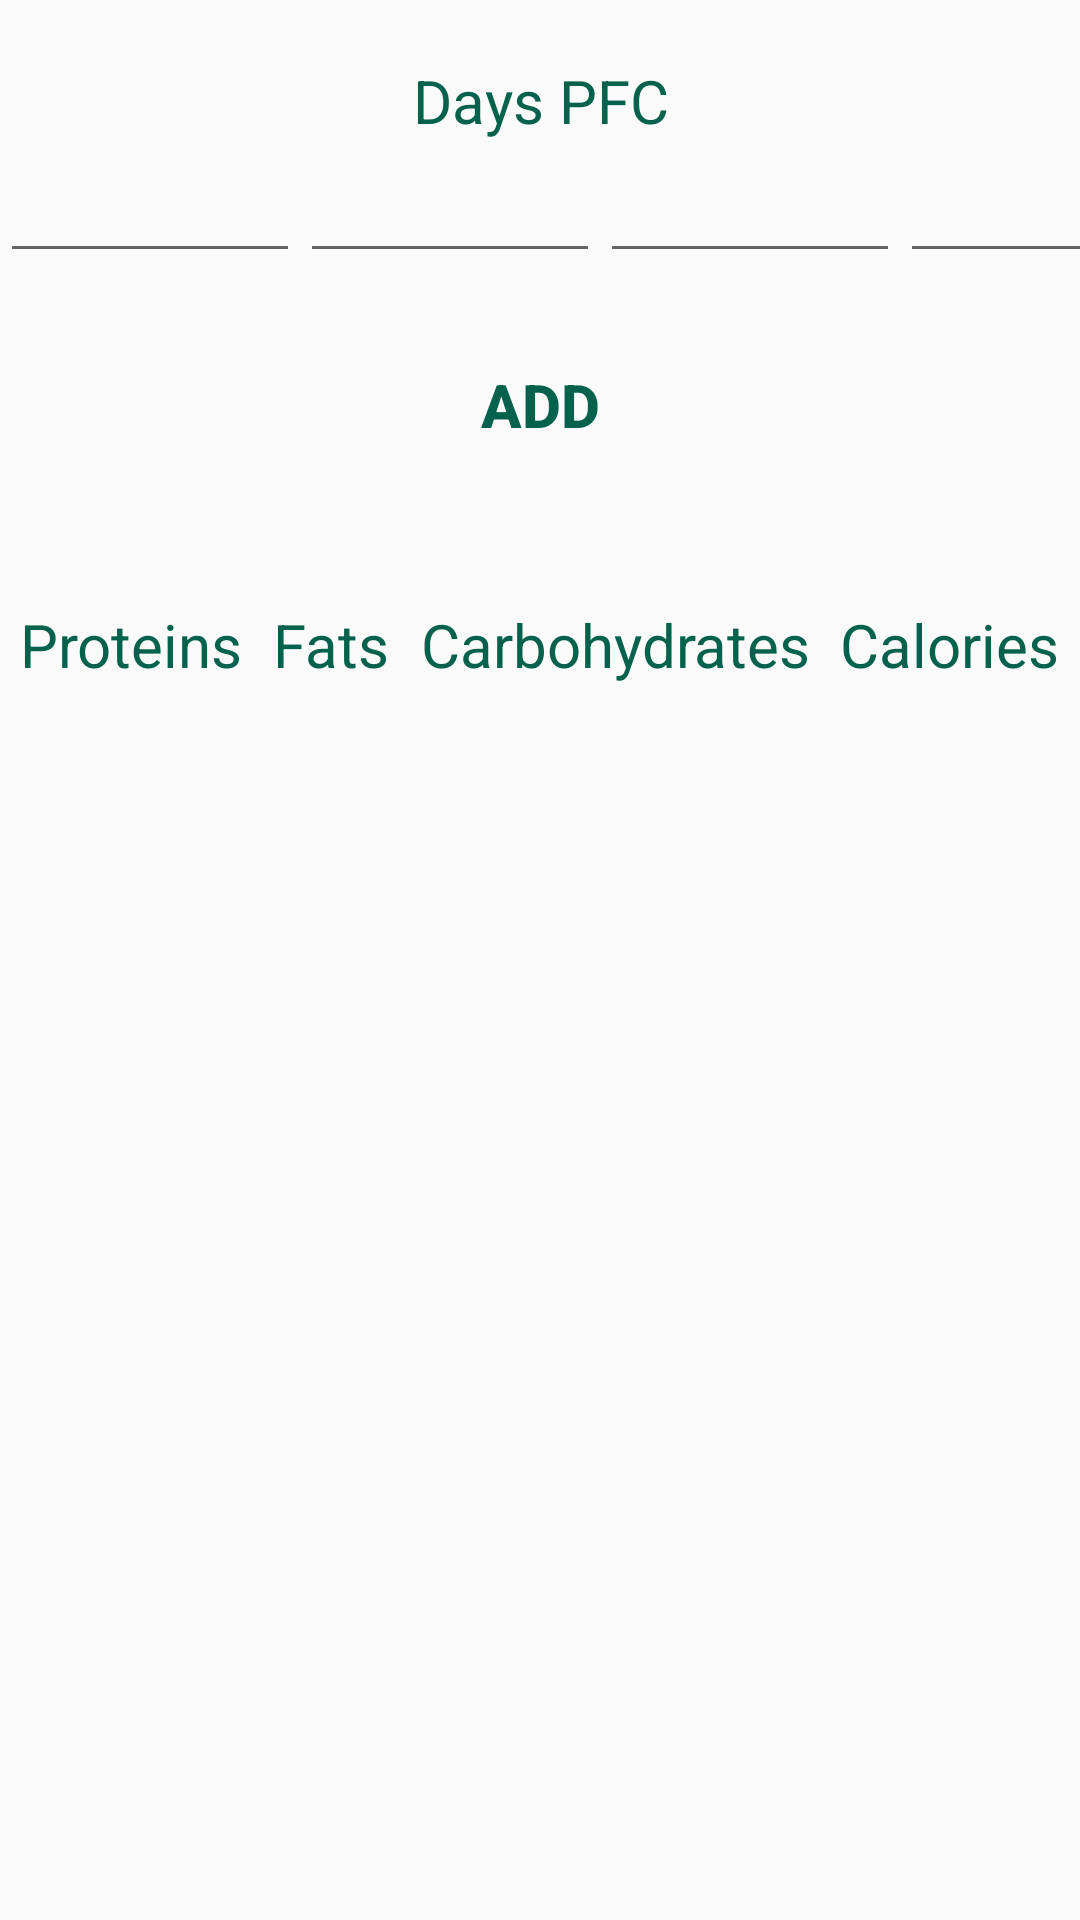

The Android layout XML behind this screen, and the referenced resources:
<!-- AndroidManifest.xml: application theme Theme.AppCompat.Light.DarkActionBar -->
<!-- res/layout/activity_event_edit.xml -->
<?xml version="1.0" encoding="utf-8"?>
<LinearLayout
    xmlns:android="http://schemas.android.com/apk/res/android"
    xmlns:app="http://schemas.android.com/apk/res-auto"
    xmlns:tools="http://schemas.android.com/tools"
    android:layout_width="match_parent"
    android:layout_height="match_parent"
    android:orientation="vertical"
    tools:context=".EventEditActivity">

    <TextView
        android:layout_width="wrap_content"
        android:layout_height="wrap_content"
        android:layout_gravity="center"
        android:layout_marginTop="20dp"
        android:text="Days PFC"
        android:textSize="20sp"
        android:textAlignment="center"
        android:textColor="@color/textGreen"/>

    <LinearLayout
        android:layout_width="wrap_content"
        android:layout_height="wrap_content">

        <EditText
            android:contentDescription="@android:string/ok"
            android:id="@+id/ProtsAdd"
            android:layout_width="100dp"
            android:layout_height="wrap_content"
            android:layout_gravity="center"
            android:textSize="20sp"
            android:ems="10"
            android:inputType="text"/>

        <EditText
            android:contentDescription="@android:string/copy"
            android:id="@+id/FatsAdd"
            android:layout_width="100dp"
            android:layout_height="wrap_content"
            android:layout_gravity="center"
            android:textSize="20sp"
            android:ems="10"
            android:inputType="text"/>

        <EditText
            android:contentDescription="@android:string/copyUrl"
            android:id="@+id/CarbsAdd"
            android:layout_width="100dp"
            android:layout_height="wrap_content"
            android:layout_gravity="center"
            android:textSize="20sp"
            android:ems="10"
            android:inputType="text"/>

        <EditText
            android:contentDescription="@android:string/cut"
            android:id="@+id/CalsAdd"
            android:layout_width="100dp"
            android:layout_height="wrap_content"
            android:layout_gravity="center"
            android:textSize="20sp"
            android:ems="10"
            android:inputType="text"/>

    </LinearLayout>

    <Button
        android:layout_width="wrap_content"
        android:layout_height="wrap_content"
        android:layout_marginTop="20dp"
        android:text="Add"
        android:textColor="@color/textGreen"
        android:textSize="20sp"
        android:textStyle="bold"
        android:background="@null"
        android:contentDescription="b"
        android:onClick="AddRecord"
        android:layout_gravity="center"/>

    <LinearLayout
        android:layout_width="wrap_content"
        android:layout_height="72dp"
        android:layout_gravity="center">

        <TextView
            android:id="@+id/Prots"
            android:layout_width="wrap_content"
            android:layout_height="wrap_content"
            android:layout_gravity="center"
            android:layout_marginTop="20dp"
            android:text="Proteins"
            android:textAlignment="center"
            android:textColor="@color/textGreen"
            android:textSize="20sp"
            android:layout_marginRight="10dp"/>

        <TextView
            android:id="@+id/Fats"
            android:layout_width="wrap_content"
            android:layout_height="wrap_content"
            android:layout_gravity="center"
            android:layout_marginTop="20dp"
            android:text="Fats"
            android:textAlignment="center"
            android:textColor="@color/textGreen"
            android:textSize="20sp"
            android:layout_marginRight="10dp"/>

        <TextView
            android:id="@+id/Carbs"
            android:layout_width="wrap_content"
            android:layout_height="wrap_content"
            android:layout_gravity="center"
            android:layout_marginTop="20dp"
            android:text="Сarbohydrates"
            android:textAlignment="center"
            android:textColor="@color/textGreen"
            android:textSize="20sp"
            android:layout_marginRight="10dp"/>

        <TextView
            android:id="@+id/Cals"
            android:layout_width="wrap_content"
            android:layout_height="wrap_content"
            android:layout_gravity="center"
            android:layout_marginTop="20dp"
            android:text="Calories"
            android:textAlignment="center"
            android:textColor="@color/textGreen"
            android:textSize="20sp" />
    </LinearLayout>



</LinearLayout>
<!-- resources referenced by this layout -->
<resources>
  <color name="textGreen">#04614b</color>
</resources>
